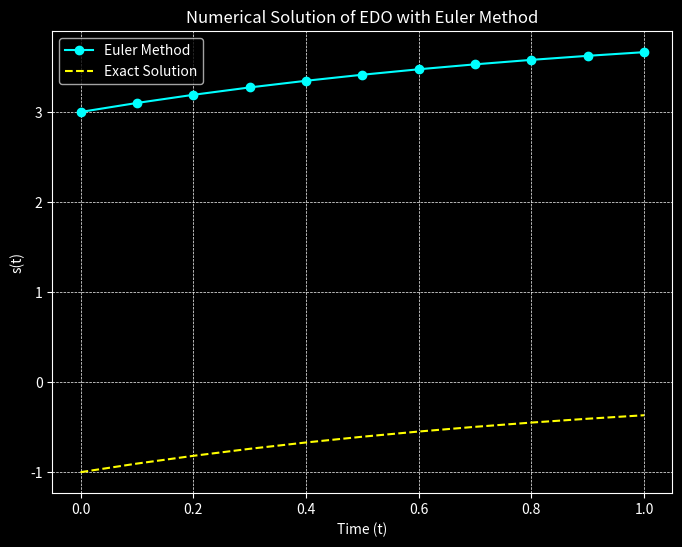

Reproduce this figure in Python.
import numpy as np
import matplotlib.pyplot as plt
plt.style.use("dark_background")

# Parameters
# EDO
f = lambda t, s: np.exp(-t)

# size
h = 0.1

# Time discret
t = np.arange(0, 1 + h, h)

# Initial condition
s0 = 3

# Euler Method
s = np.zeros(len(t))
s[0] = s0

for i in range(0, len(t) -1):
    s[i + 1] = s[i] + h*f(t[i], s[i])

# Graphics
# Plotting the results of the Euler Method
plt.figure(figsize=(8, 6))

# Plot the numerical solution (Euler Method)
plt.plot(t, s, label='Euler Method', marker='o', linestyle='-', color='cyan')

# Exact solution for comparison (optional)
exact_solution = -np.exp(-t)  # Analytical solution
plt.plot(t, exact_solution, label='Exact Solution', linestyle='--', color='yellow')

# Add labels and title
plt.xlabel('Time (t)')
plt.ylabel('s(t)')
plt.title('Numerical Solution of EDO with Euler Method')

# Add grid and legend
plt.grid(True, which='both', linestyle='--', linewidth=0.5)
plt.legend()

# Show the plot
plt.show()
